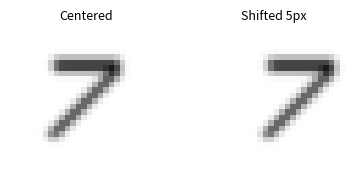

The matplotlib source for this figure: (Note: this script raises an exception after producing the figure.)
"""
Figure showing MNIST digits centered vs shifted.
"""

import matplotlib.pyplot as plt
import numpy as np
from pathlib import Path

# Try to load publication style if available
try:
    plt.style.use(Path("~/.claude/skills/matplotlib-publication/matplotlibrc").expanduser())
except:
    pass

SINGLE_COL = 3.25

np.random.seed(42)

# Create synthetic MNIST-like digit (a "7")
def create_digit_7(size=28):
    img = np.zeros((size, size))
    # Horizontal stroke at top
    img[6:8, 8:20] = 1.0
    # Diagonal stroke
    for i in range(12):
        img[8+i, 18-i:20-i] = 1.0
    # Add some noise/blur effect
    from scipy.ndimage import gaussian_filter
    img = gaussian_filter(img, sigma=0.8)
    return img

# Create the digit
digit = create_digit_7()

# Create shifted version
shift_amount = 5
digit_shifted = np.zeros_like(digit)
digit_shifted[:, shift_amount:] = digit[:, :-shift_amount]

# Create figure
fig, axes = plt.subplots(1, 2, figsize=(SINGLE_COL * 1.2, SINGLE_COL * 0.6))

# Original centered
axes[0].imshow(digit, cmap='gray_r', vmin=0, vmax=1)
axes[0].set_title('Centered', fontsize=9)
axes[0].axis('off')

# Shifted
axes[1].imshow(digit_shifted, cmap='gray_r', vmin=0, vmax=1)
axes[1].set_title('Shifted 5px', fontsize=9)
axes[1].axis('off')

plt.tight_layout()

# Save
output_path = Path(__file__).parent / "mnist_shift.png"
fig.savefig(output_path, dpi=200, bbox_inches='tight', facecolor='white')
fig.savefig(output_path.with_suffix('.pdf'), bbox_inches='tight', facecolor='white')
plt.close()

print(f"Saved {output_path}")
